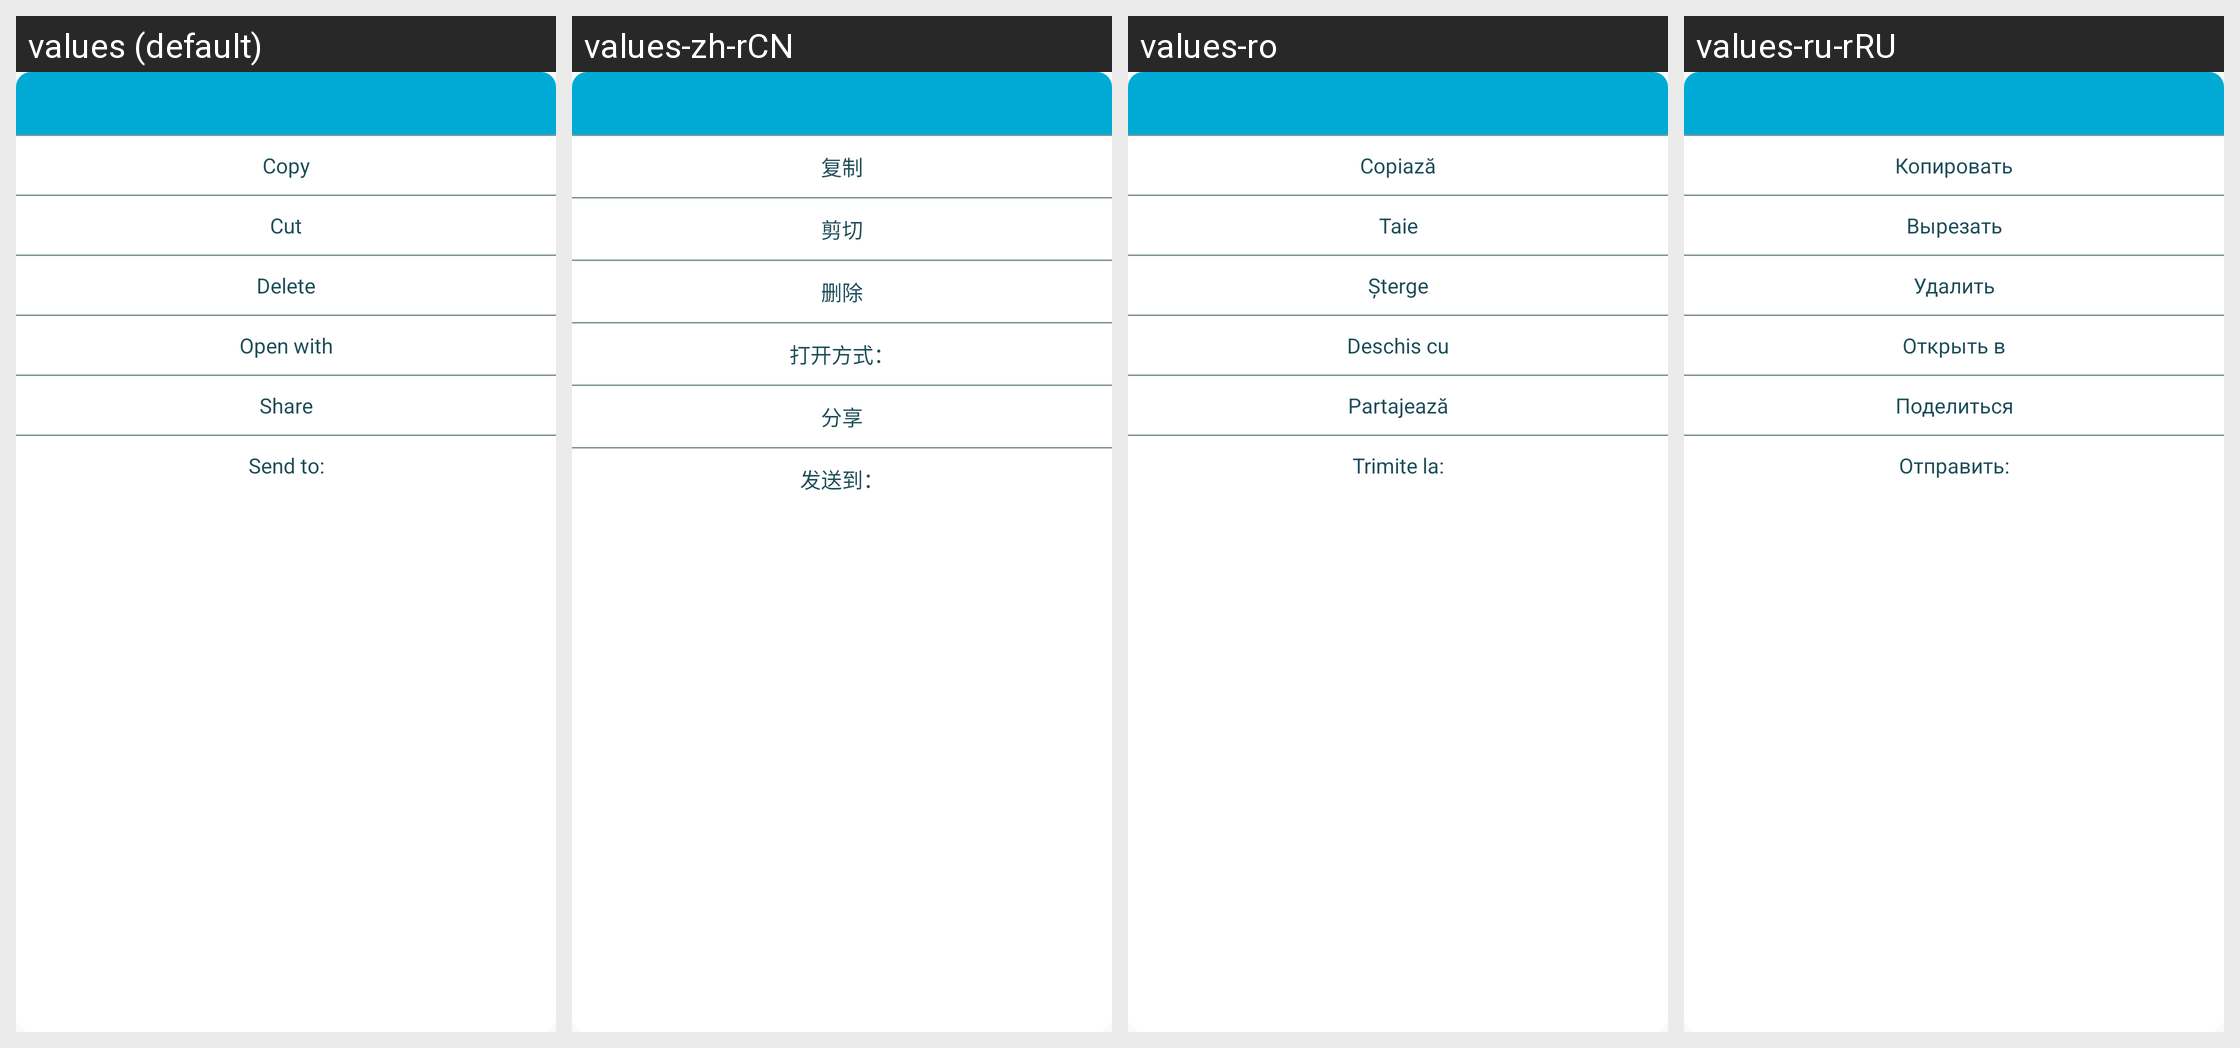

The Android screen above is rendered under several locales of the same app. Produce the string resources it draws, with the default and per-locale values.
Android screen res/layout/dialog_file_options.xml rendered under 4 locales, left to right: values (default), values-zh-rCN, values-ro, values-ru-rRU. Device: Nexus 5 (rendered at 1080×1920; each locale shown at half size, 540×960, under a caption strip naming it); theme AppThemeBar.
Other locales in the repository, not shown: values-af, values-am, values-ar, values-as, values-az, values-be, values-bg, values-bn, values-bs, values-ca, values-ca-rES, values-cs, values-cs-rCZ, values-da, values-de, values-de-rDE, values-el, values-el-rGR, values-en, values-en-rCA, values-en-rGB, values-en-rIN, values-en-rXC, values-es, values-es-rUS, values-et, values-et-rEE, values-eu, values-fa, values-fi, values-fil, values-fr, values-fr-rCA, values-fr-rFR, values-gl, values-gu, values-hi, values-hi-rIN, values-hr, values-hu, values-hy, values-in, values-in-rID, values-is, values-it, values-it-rIT, values-iw, values-ja, values-ja-rJP, values-ka, values-kk, values-km, values-kn, values-ko, values-ko-rKR, values-ky, values-lo, values-lt, values-lt-rLT, values-lv, values-lv-rLV, values-mk, values-ml, values-mn, values-mr, values-ms, values-ms-rMY, values-mt, values-my, values-nb, values-ne, values-nl, values-nn-rNO, values-or, values-pa, values-pl, values-pl-rPL, values-pt, values-pt-rBR, values-pt-rPT, values-ro-rRO, values-ru, values-si, values-sk, values-sk-rSK, values-sl, values-sl-rSI, values-sq, values-sr, values-sv, values-sw, values-ta, values-te, values-th, values-tl, values-tr, values-tr-rTR, values-uk, values-ur, values-uz, values-vi, values-zh, values-zh-rHK, values-zh-rTW, values-zu.
Strings drawn on this screen, with the default value and each locale's value (text and hints the layout hard-codes, and strings that could not be matched under every locale, appear in the picture but are not listed):

core_action_copy
  values: Copy
  values-zh-rCN: 复制
  values-ro: Copiază
  values-ru-rRU: Копировать

core_action_cut
  values: Cut
  values-zh-rCN: 剪切
  values-ro: Taie
  values-ru-rRU: Вырезать

option_button_delete
  values: Delete
  values-zh-rCN: 删除
  values-ro: Șterge
  values-ru-rRU: Удалить

option_button_open_with
  values: Open with
  values-zh-rCN: 打开方式：
  values-ro: Deschis cu
  values-ru-rRU: Открыть в

option_button_share
  values: Share
  values-zh-rCN: 分享
  values-ro: Partajează
  values-ru-rRU: Поделиться

nsd_option_send_to
  values: Send to:
  values-zh-rCN: 发送到：
  values-ro: Trimite la:
  values-ru-rRU: Отправить:
